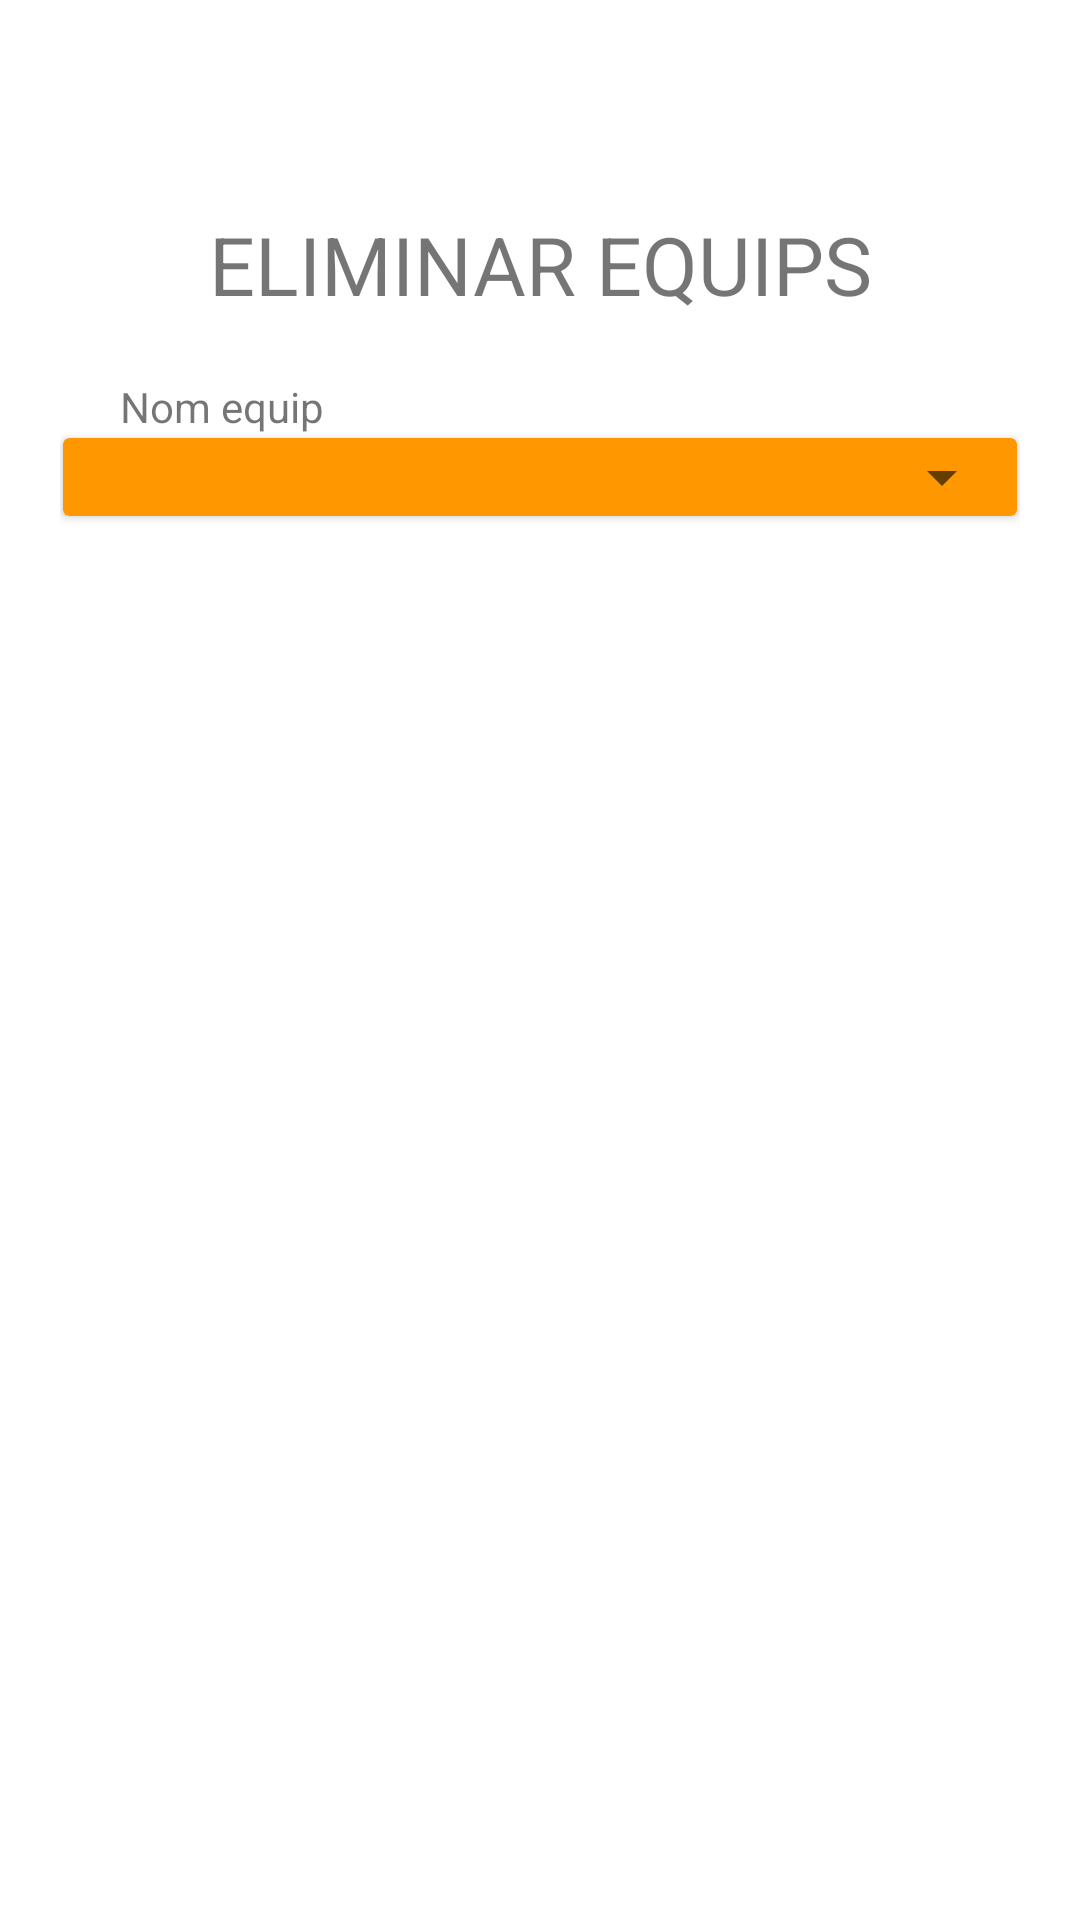

This screen was rendered from an Android layout file. Write that file and the resources it references.
<!-- AndroidManifest.xml: application theme Theme.KingsLeague -->
<!-- res/layout/fragment_eliminar_equips.xml -->
<androidx.constraintlayout.widget.ConstraintLayout xmlns:android="http://schemas.android.com/apk/res/android"
    xmlns:app="http://schemas.android.com/apk/res-auto"
    xmlns:tools="http://schemas.android.com/tools"
    android:layout_width="match_parent"
    android:layout_height="match_parent"
    style="@style/constraintlayoutTherme"
    tools:context="ui.fragment.administrador.EliminarEquips">

    <TextView
        android:id="@+id/TitolEliminarEquips"
        android:layout_width="wrap_content"
        android:layout_height="wrap_content"
        android:layout_marginTop="50dp"
        android:text="@string/eliminar_equips"
        android:textSize="27sp"
        app:layout_constraintEnd_toEndOf="parent"
        app:layout_constraintStart_toStartOf="parent"
        app:layout_constraintTop_toTopOf="parent" />

    <Button
        android:id="@+id/btn_tornar_Eliminar_equips"
        style="@style/Widget.ComunicaProdis.ButtonConfirm"
        android:layout_width="wrap_content"
        android:layout_height="wrap_content"
        android:layout_marginTop="63dp"
        android:text="@string/tornar"
        app:layout_constraintEnd_toEndOf="parent"
        app:layout_constraintStart_toStartOf="parent"
        app:layout_constraintTop_toBottomOf="@+id/eliminarEquip"
        tools:ignore="TextContrastCheck" />

    <TextView
        android:id="@+id/nomEquip"
        android:layout_width="wrap_content"
        android:layout_height="wrap_content"
        android:layout_marginStart="20dp"
        android:layout_marginTop="20dp"
        android:text="@string/nom_equip"
        app:layout_constraintStart_toStartOf="parent"
        app:layout_constraintTop_toBottomOf="@+id/TitolEliminarEquips" />


    <com.google.android.material.textfield.TextInputLayout
        android:id="@+id/jugadorTextInput"
        style="@style/Widget.MaterialComponents.TextInputLayout.OutlinedBox"
        android:layout_width="match_parent"
        android:layout_height="wrap_content"
        android:layout_marginTop="4dp"
        app:layout_constraintTop_toBottomOf="@+id/nomEquip"
        tools:layout_editor_absoluteX="40dp" />


    <Button
        android:id="@+id/eliminarEquip"
        style="@style/Widget.ComunicaProdis.ButtonEnter"
        android:layout_width="wrap_content"
        android:layout_height="wrap_content"
        android:layout_marginTop="100dp"
        android:backgroundTint="#CF021A"
        android:text="@string/eliminar"
        app:layout_constraintEnd_toEndOf="parent"
        app:layout_constraintStart_toStartOf="parent"
        app:layout_constraintTop_toBottomOf="@+id/cardView" />

    <androidx.cardview.widget.CardView
        android:id="@+id/cardView"
        android:layout_width="match_parent"
        android:layout_height="wrap_content"
        android:layout_margin="1dp"
        android:layout_marginTop="10dp"
        android:backgroundTint="@color/primaryColor"
        app:layout_constraintEnd_toEndOf="parent"
        app:layout_constraintStart_toStartOf="parent"
        app:layout_constraintTop_toBottomOf="@+id/nomEquip">

        <Spinner
            android:id="@+id/spinner"
            android:layout_width="match_parent"
            android:layout_height="wrap_content"
            android:layout_margin="1dp"
            app:layout_constraintTop_toBottomOf="@+id/editNomEquip"
            tools:ignore="SpeakableTextPresentCheck,TouchTargetSizeCheck"
            tools:layout_editor_absoluteX="1dp" />

    </androidx.cardview.widget.CardView>

</androidx.constraintlayout.widget.ConstraintLayout>
<!-- resources referenced by this layout -->
<resources>
  <color name="primaryColor">#FF9800</color>
  <string name="eliminar">ELIMINAR</string>
  <string name="eliminar_equips">ELIMINAR EQUIPS</string>
  <string name="nom_equip">Nom equip</string>
  <string name="tornar">TORNAR</string>
  <style name="Widget.ComunicaProdis.ButtonConfirm" parent="Widget.MaterialComponents.Button">
          <item name="android:layout_width">160dp</item>
          <item name="android:layout_height">50dp</item>
          <item name="android:textSize">18sp</item>
          <item name="android:text">@string/acceptar</item>
          <item name="android:gravity">center</item>
          <item name="android:textStyle">bold</item>
          <item name="android:textAppearance">?attr/textAppearanceBody1</item>
      </style>
  
      //boton cancelar
  <style name="Widget.ComunicaProdis.ButtonEnter" parent="Widget.MaterialComponents.Button">
          <item name="android:layout_width">160dp</item>
          <item name="android:layout_height">50dp</item>
          <item name="android:minHeight">48dp</item>
          <item name="android:textSize">18sp</item>
          <item name="android:gravity">center</item>
          <item name="android:textStyle">bold</item>
          <item name="android:textAppearance">?attr/textAppearanceBody1</item>
      </style>
  
      //boton confirmar
  <style name="constraintlayoutTherme">
          <item name="android:padding">20dp</item>
          
      </style>
  <style name="Theme.KingsLeague" parent="Theme.MaterialComponents.DayNight.DarkActionBar">
          
          <item name="colorPrimary">@color/primaryColor</item>
          <item name="colorPrimaryVariant">#FF5722</item>
          <item name="colorOnPrimary">@color/white</item>
          
          <item name="colorSecondary">@color/teal_200</item>
          <item name="colorSecondaryVariant">@color/teal_700</item>
          <item name="colorOnSecondary">@color/black</item>
          
          <item name="android:statusBarColor">?attr/colorPrimaryVariant</item>
          
      </style>
  <string name="acceptar">ACEPTAR</string>
  <color name="white">#FFFFFFFF</color>
  <color name="teal_200">#FF03DAC5</color>
  <color name="teal_700">#FF018786</color>
  <color name="black">#FF000000</color>
</resources>
